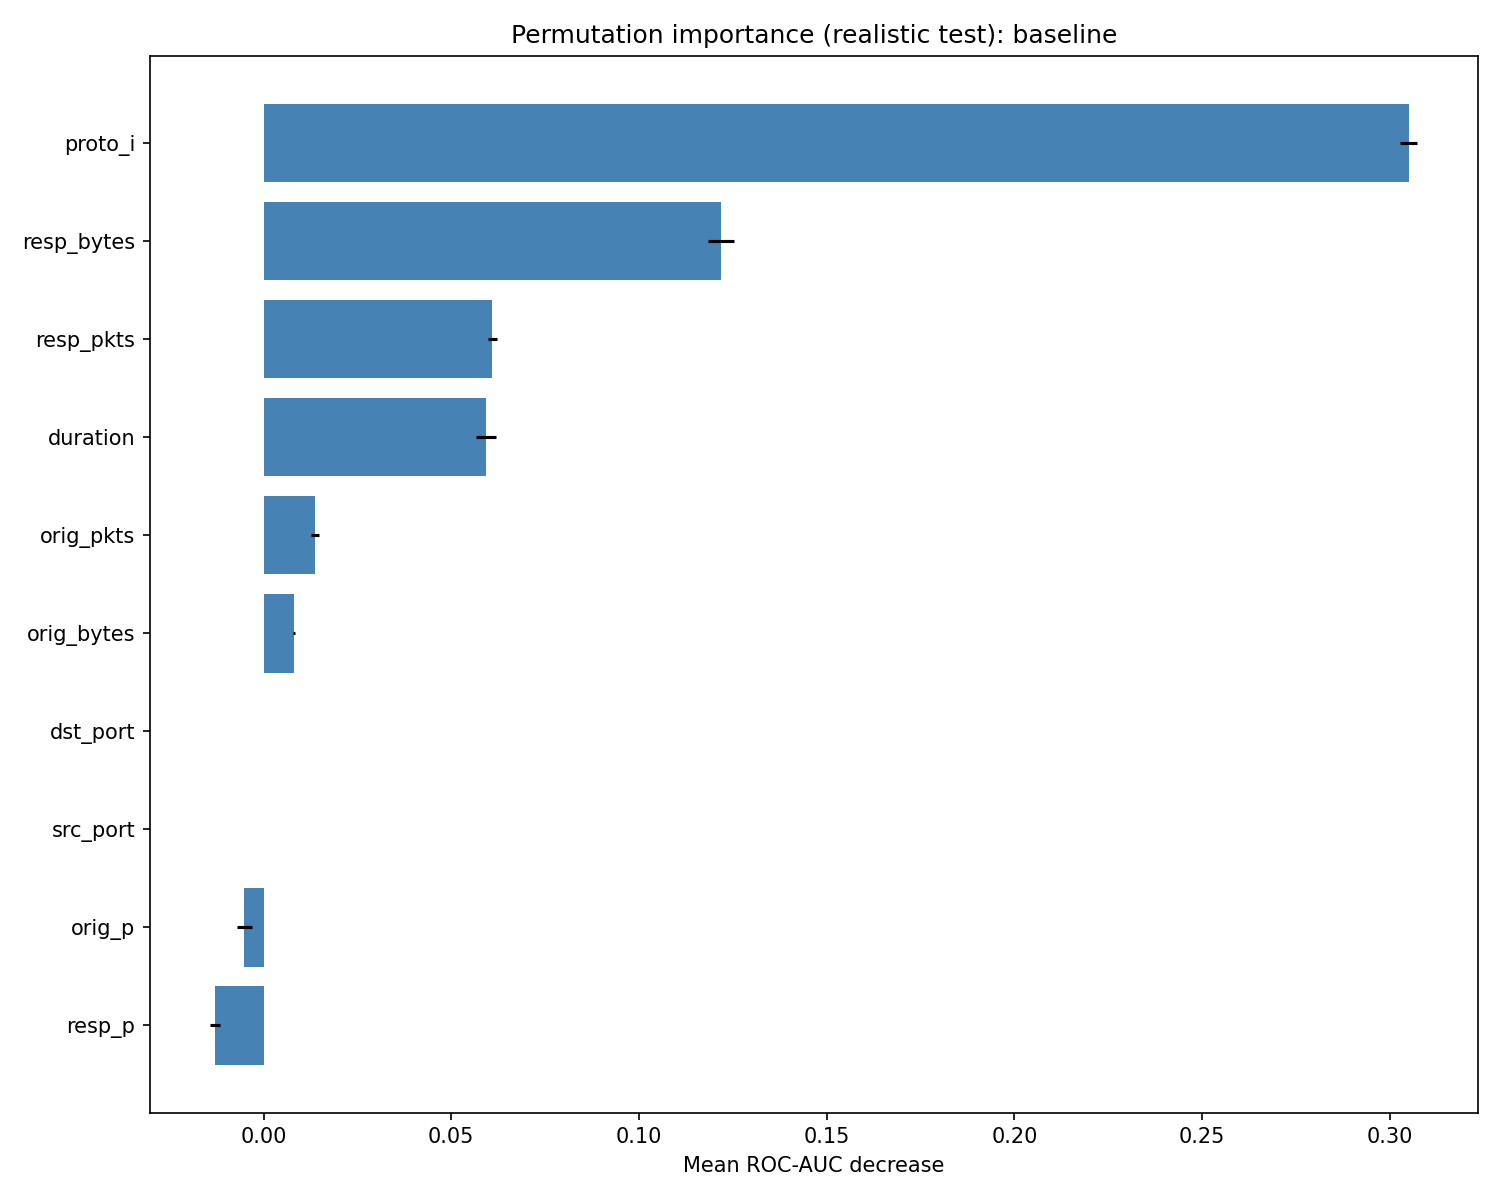

Source data for this figure (header and first rows):
feature, importance_mean, importance_std
proto_i, 0.3051, 0.002221
resp_bytes, 0.1218, 0.00343
resp_pkts, 0.06097, 0.001186
duration, 0.05923, 0.002583
orig_pkts, 0.01363, 0.00112
orig_bytes, 0.008062, 0.0002819
dst_port, 0.0, 0.0
src_port, 0.0, 0.0
orig_p, -0.00516, 0.001945
resp_p, -0.01286, 0.001331
